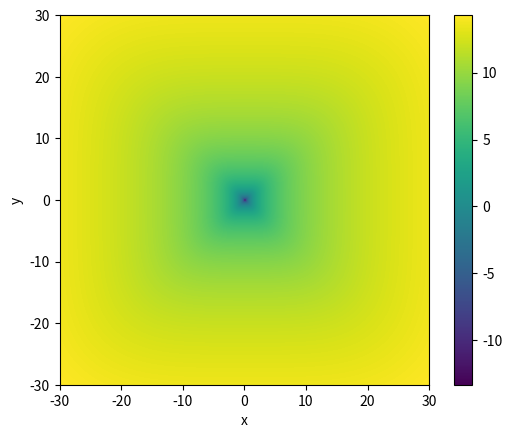

Python code for this plot:
"""
plot001.py

plot the heatmap of functions f(x, y) around the origin
You may use it to explore how feature engineering works

[redacted]
"""
import numpy as np
import matplotlib.pyplot as plt


def plot_2d_function(func, x_min, x_max, x_n, y_min, y_max, y_n):
    x_list = np.linspace(x_min, x_max, x_n)
    y_list = np.linspace(y_min, y_max, y_n)
    func_map = np.empty((x_list.size, y_list.size))
    for i, x in enumerate(x_list):
        for j, y in enumerate(y_list):
            func_map[i, j] = func(x, y)
    fig = plt.figure()
    s = fig.add_subplot(1, 1, 1, xlabel='x', ylabel='y')
    im = s.imshow(
        np.rot90(func_map),
        extent=(x_min, x_max, y_min, y_max),
        origin=None)
    fig.colorbar(im)
    return fig

# this converts cartesian coordiantes to angle
# plot_2d_function(lambda x, y: (0 if y >= 0 else np.pi) + np.arctan(x/y), -30, 30, 1000, -30, 30, 1000)
plot_2d_function(lambda x, y: np.log(x**4+y**4), -30, 30, 1000, -30, 30, 1000)

plt.show()


